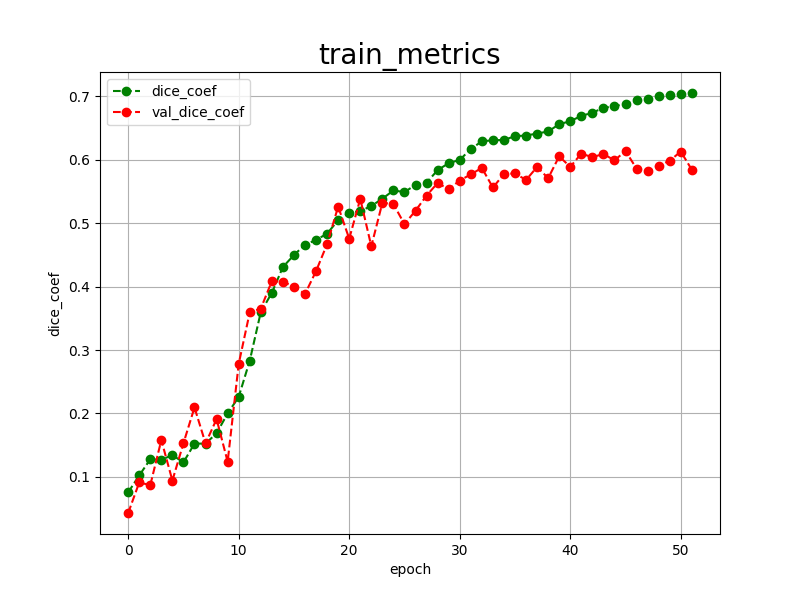

The data file committed next to this chart (first rows):
epoch, dice_coef, val_dice_coef, 
0, 0.0757, 0.0432
1, 0.1024, 0.0913
2, 0.1278, 0.0871
3, 0.1271, 0.1582
4, 0.1344, 0.0943
5, 0.1230, 0.1531
6, 0.1526, 0.2095
7, 0.1525, 0.1529
8, 0.1689, 0.1911
9, 0.2001, 0.1241
10, 0.2261, 0.2781
11, 0.2832, 0.3594
12, 0.3598, 0.3653
13, 0.3901, 0.4085
14, 0.4308, 0.4079
15, 0.4497, 0.3995
16, 0.4659, 0.3884
17, 0.4734, 0.4243
18, 0.4834, 0.4670
19, 0.5046, 0.5261
20, 0.5162, 0.4754
21, 0.5188, 0.5382
22, 0.5270, 0.4635
23, 0.5384, 0.5320
24, 0.5515, 0.5300
25, 0.5488, 0.4983
26, 0.5603, 0.5196
27, 0.5637, 0.5434
28, 0.5835, 0.5632
29, 0.5944, 0.5533
30, 0.5996, 0.5671
31, 0.6167, 0.5767
32, 0.6289, 0.5870
33, 0.6305, 0.5561
34, 0.6310, 0.5771
35, 0.6370, 0.5784
36, 0.6380, 0.5679
37, 0.6411, 0.5885
38, 0.6444, 0.5707
39, 0.6558, 0.6052
40, 0.6606, 0.5886
41, 0.6689, 0.6095
42, 0.6739, 0.6038
43, 0.6816, 0.6090
44, 0.6841, 0.5988
45, 0.6880, 0.6136
46, 0.6936, 0.5858
47, 0.6957, 0.5817
48, 0.7005, 0.5907
49, 0.7024, 0.5982
50, 0.7035, 0.6128
51, 0.7050, 0.5841
